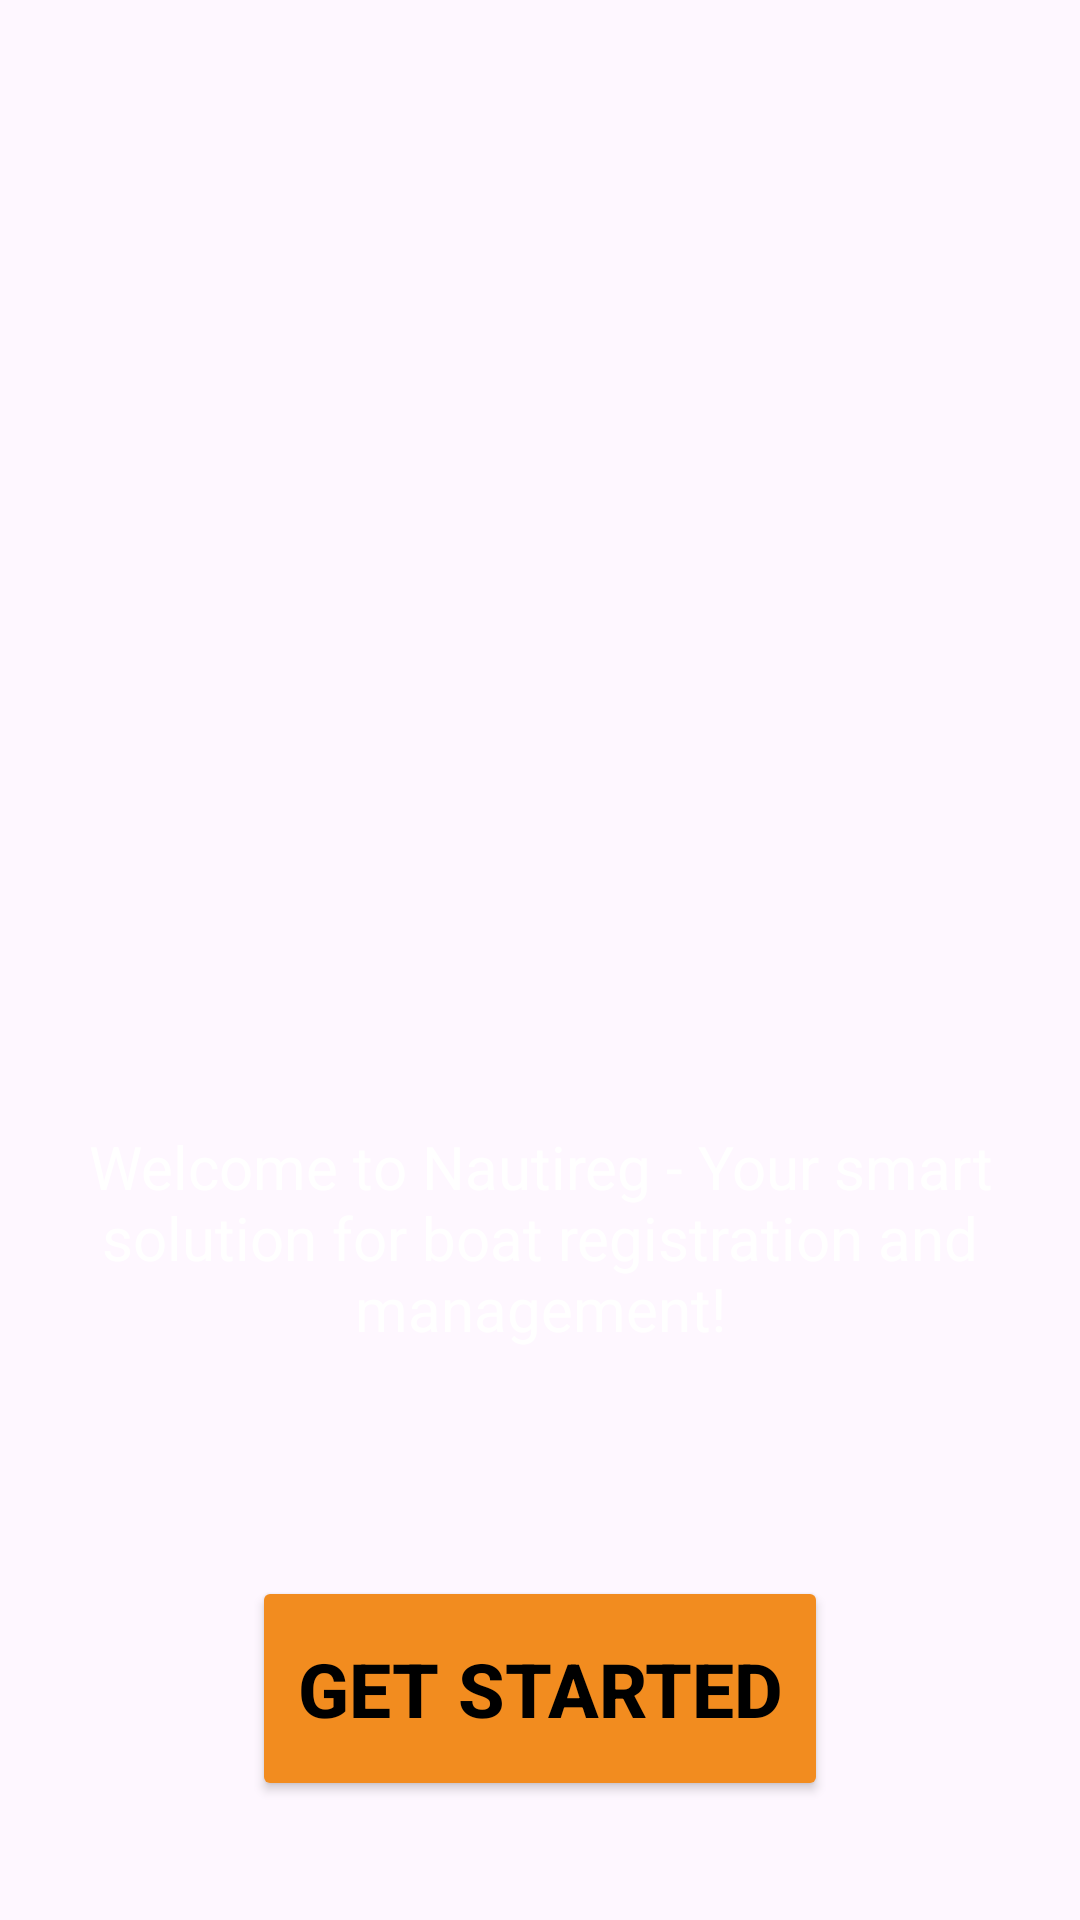

Produce the Android XML layout that renders to this screen, including the resource entries it uses.
<!-- AndroidManifest.xml: application theme Theme.Marinetrack -->
<!-- res/layout/activity_landing_page.xml -->
<?xml version="1.0" encoding="utf-8"?>
<androidx.constraintlayout.widget.ConstraintLayout xmlns:android="http://schemas.android.com/apk/res/android"
    xmlns:app="http://schemas.android.com/apk/res-auto"
    xmlns:tools="http://schemas.android.com/tools"
    android:layout_width="match_parent"
    android:layout_height="match_parent"
    android:background="@drawable/background_image">

    <ImageView
        android:id="@+id/imageView2"
        android:layout_width="250dp"
        android:layout_height="250dp"
        android:layout_marginBottom="30dp"
        android:contentDescription="App Logo"
        android:scaleType="centerCrop"
        android:src="@drawable/logo"
        app:layout_constraintBottom_toTopOf="@+id/appDescription"
        app:layout_constraintEnd_toEndOf="parent"
        app:layout_constraintStart_toStartOf="parent"
        app:layout_constraintTop_toTopOf="parent" />


    <TextView
        android:id="@+id/appDescription"
        android:layout_width="0dp"
        android:layout_height="wrap_content"
        android:text="Welcome to Nautireg - Your smart solution for boat registration and management!"
        android:textSize="20sp"
        android:textColor="@android:color/white"
        android:gravity="center"
        android:padding="16dp"
        android:textAlignment="center"
        app:layout_constraintTop_toBottomOf="@id/imageView2"
        app:layout_constraintBottom_toTopOf="@+id/getstarted"
        app:layout_constraintStart_toStartOf="parent"
        app:layout_constraintEnd_toEndOf="parent" />

    <Button
        android:id="@+id/getstarted"
        android:layout_width="192dp"
        android:layout_height="75dp"
        android:layout_marginTop="20dp"
        android:backgroundTint="#F28C1F"
        android:elevation="4dp"
        android:padding="12dp"
        android:text="Get Started"
        android:textColor="@android:color/black"
        android:textSize="25sp"
        android:textStyle="bold"
        app:layout_constraintBottom_toBottomOf="parent"
        app:layout_constraintEnd_toEndOf="parent"
        app:layout_constraintStart_toStartOf="parent"
        app:layout_constraintTop_toBottomOf="@+id/appDescription" />

</androidx.constraintlayout.widget.ConstraintLayout>
<!-- resources referenced by this layout -->
<resources>
  <style name="Theme.Marinetrack" parent="Base.Theme.Marinetrack" />
  <style name="Base.Theme.Marinetrack" parent="Theme.Material3.DayNight.NoActionBar">
          
          
      </style>
</resources>
